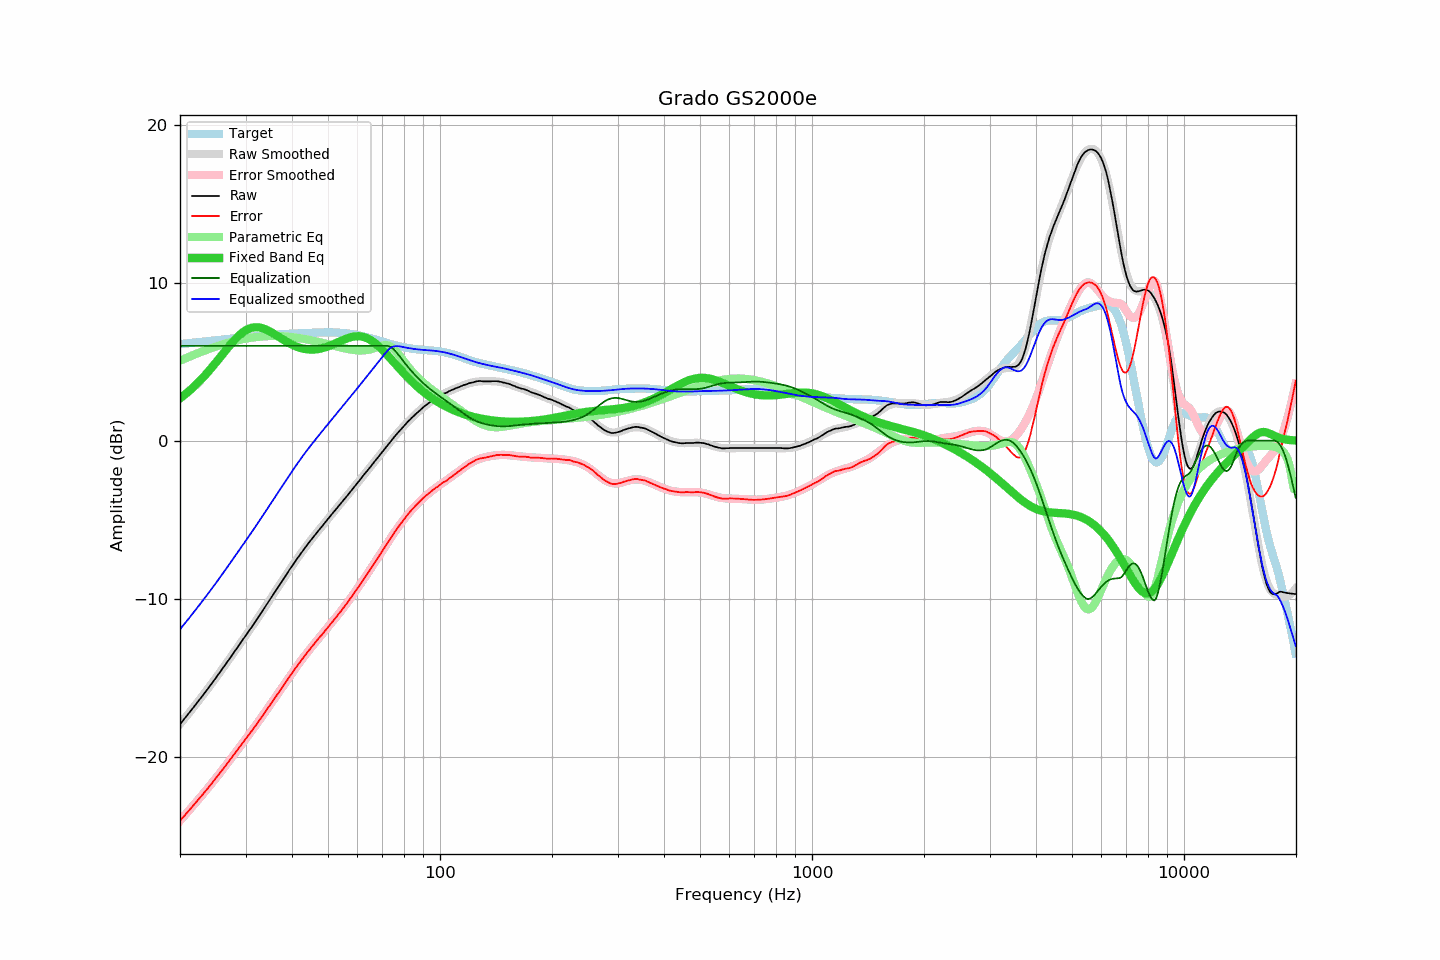

The data file committed next to this chart (first rows):
frequency, raw, error, smoothed, error_smoothed, equalization, parametric_eq, equalized_raw, equalized_smoothed, target
20.00, -17.95, -24.06, -17.95, -24.05, 6.00, 2.68, -11.95, -11.95, 6.11
20.20, -17.82, -23.94, -17.82, -23.94, 6.00, 2.76, -11.82, -11.82, 6.12
20.40, -17.70, -23.83, -17.70, -23.83, 6.00, 2.83, -11.70, -11.70, 6.13
20.61, -17.57, -23.71, -17.57, -23.71, 6.00, 2.91, -11.57, -11.57, 6.14
20.81, -17.44, -23.59, -17.44, -23.59, 6.00, 3.00, -11.44, -11.44, 6.15
21.02, -17.32, -23.48, -17.32, -23.48, 6.00, 3.08, -11.32, -11.32, 6.16
21.23, -17.19, -23.36, -17.19, -23.36, 6.00, 3.17, -11.19, -11.19, 6.17
21.44, -17.06, -23.24, -17.06, -23.24, 6.00, 3.26, -11.06, -11.06, 6.18
21.66, -16.93, -23.12, -16.93, -23.12, 6.00, 3.35, -10.93, -10.93, 6.19
21.87, -16.80, -23.00, -16.80, -23.00, 6.00, 3.45, -10.80, -10.80, 6.20
22.09, -16.67, -22.88, -16.67, -22.89, 6.00, 3.54, -10.67, -10.67, 6.21
22.31, -16.54, -22.76, -16.54, -22.77, 6.00, 3.64, -10.54, -10.54, 6.23
22.54, -16.41, -22.65, -16.41, -22.65, 6.00, 3.75, -10.41, -10.41, 6.24
22.76, -16.28, -22.52, -16.28, -22.52, 6.00, 3.85, -10.28, -10.28, 6.25
22.99, -16.15, -22.41, -16.15, -22.40, 6.00, 3.96, -10.15, -10.15, 6.26
23.22, -16.01, -22.28, -16.01, -22.28, 6.00, 4.07, -10.01, -10.01, 6.27
23.45, -15.88, -22.16, -15.88, -22.16, 6.00, 4.18, -9.88, -9.88, 6.28
23.69, -15.75, -22.04, -15.74, -22.04, 6.00, 4.30, -9.75, -9.74, 6.29
23.92, -15.61, -21.91, -15.61, -21.91, 6.00, 4.42, -9.61, -9.61, 6.30
24.16, -15.48, -21.79, -15.47, -21.79, 6.00, 4.53, -9.48, -9.47, 6.32
24.40, -15.34, -21.66, -15.34, -21.66, 6.00, 4.66, -9.34, -9.34, 6.33
24.65, -15.20, -21.54, -15.20, -21.53, 6.00, 4.78, -9.20, -9.20, 6.34
24.89, -15.06, -21.40, -15.06, -21.41, 6.00, 4.90, -9.06, -9.06, 6.35
25.14, -14.92, -21.27, -14.92, -21.28, 6.00, 5.03, -8.92, -8.92, 6.36
25.39, -14.78, -21.15, -14.78, -21.15, 6.00, 5.15, -8.78, -8.78, 6.37
25.65, -14.64, -21.02, -14.64, -21.02, 6.00, 5.28, -8.64, -8.64, 6.38
25.91, -14.50, -20.89, -14.50, -20.89, 6.00, 5.41, -8.50, -8.50, 6.39
26.16, -14.36, -20.76, -14.35, -20.75, 6.00, 5.54, -8.36, -8.35, 6.40
26.43, -14.21, -20.62, -14.21, -20.62, 6.00, 5.66, -8.21, -8.21, 6.41
26.69, -14.07, -20.49, -14.07, -20.49, 6.00, 5.79, -8.07, -8.07, 6.42
26.96, -13.92, -20.35, -13.92, -20.35, 6.00, 5.91, -7.92, -7.92, 6.43
27.23, -13.78, -20.22, -13.78, -20.22, 6.00, 6.03, -7.78, -7.78, 6.44
27.50, -13.63, -20.08, -13.63, -20.08, 6.00, 6.15, -7.63, -7.63, 6.45
27.77, -13.49, -19.95, -13.49, -19.95, 6.00, 6.27, -7.49, -7.49, 6.46
28.05, -13.34, -19.81, -13.34, -19.81, 6.00, 6.38, -7.34, -7.34, 6.47
28.33, -13.20, -19.68, -13.19, -19.68, 6.00, 6.49, -7.20, -7.19, 6.48
28.62, -13.05, -19.54, -13.05, -19.54, 6.00, 6.59, -7.05, -7.05, 6.49
28.90, -12.90, -19.40, -12.90, -19.41, 6.00, 6.68, -6.90, -6.90, 6.50
29.19, -12.75, -19.26, -12.76, -19.27, 6.00, 6.77, -6.75, -6.76, 6.51
29.48, -12.61, -19.13, -12.61, -19.13, 6.00, 6.85, -6.61, -6.61, 6.52
29.78, -12.46, -19.00, -12.47, -19.00, 6.00, 6.92, -6.46, -6.47, 6.53
30.08, -12.31, -18.86, -12.32, -18.86, 6.00, 6.99, -6.31, -6.32, 6.54
30.38, -12.17, -18.73, -12.18, -18.73, 6.00, 7.04, -6.17, -6.18, 6.55
30.68, -12.03, -18.59, -12.03, -18.59, 6.00, 7.09, -6.03, -6.03, 6.56
30.99, -11.89, -18.47, -11.88, -18.45, 6.00, 7.12, -5.89, -5.88, 6.58
31.30, -11.74, -18.33, -11.73, -18.32, 6.00, 7.15, -5.74, -5.73, 6.59
31.61, -11.59, -18.19, -11.58, -18.18, 6.00, 7.17, -5.59, -5.58, 6.60
31.93, -11.44, -18.05, -11.43, -18.04, 6.00, 7.18, -5.44, -5.43, 6.61
32.24, -11.29, -17.90, -11.28, -17.89, 6.00, 7.18, -5.29, -5.28, 6.61
32.57, -11.14, -17.76, -11.13, -17.75, 6.00, 7.17, -5.14, -5.13, 6.62
32.89, -10.98, -17.61, -10.98, -17.61, 6.00, 7.15, -4.98, -4.98, 6.63
33.22, -10.82, -17.46, -10.82, -17.46, 6.00, 7.12, -4.82, -4.82, 6.64
33.55, -10.67, -17.32, -10.67, -17.32, 6.00, 7.09, -4.67, -4.67, 6.65
33.89, -10.51, -17.17, -10.52, -17.17, 6.00, 7.05, -4.51, -4.52, 6.66
34.23, -10.36, -17.03, -10.36, -17.03, 6.00, 7.01, -4.36, -4.36, 6.67
34.57, -10.20, -16.87, -10.21, -16.88, 6.00, 6.96, -4.20, -4.21, 6.67
34.92, -10.05, -16.73, -10.05, -16.73, 6.00, 6.90, -4.05, -4.05, 6.68
35.27, -9.89, -16.58, -9.90, -16.59, 6.00, 6.85, -3.89, -3.90, 6.69
35.62, -9.74, -16.44, -9.74, -16.44, 6.00, 6.79, -3.74, -3.74, 6.70
35.97, -9.59, -16.29, -9.59, -16.29, 6.00, 6.72, -3.59, -3.59, 6.71
... 635 more rows
